Image classification data set "train_split" (RiyaRachel24/crack-detection-app on GitHub). Class labels (2): crack, no crack.

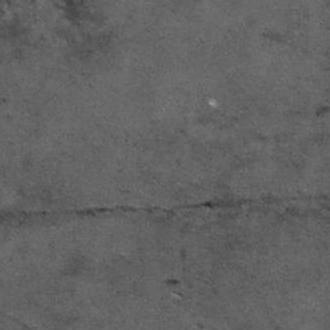
Label: crack

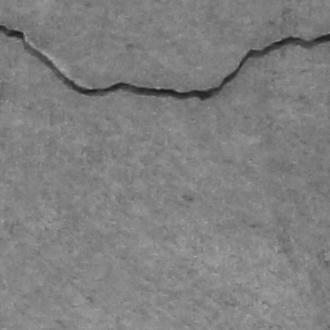
Label: crack

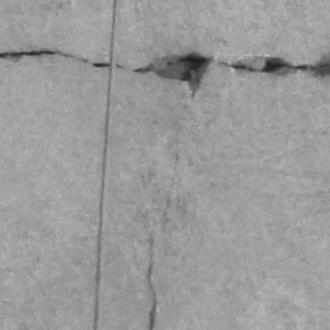
Label: crack

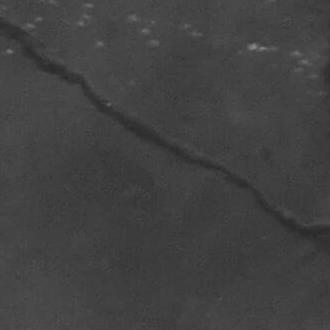
Label: crack

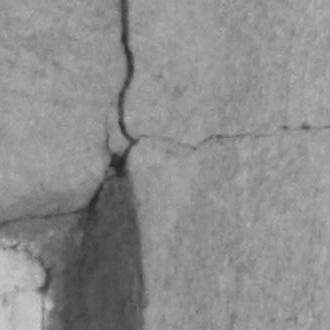
Label: crack

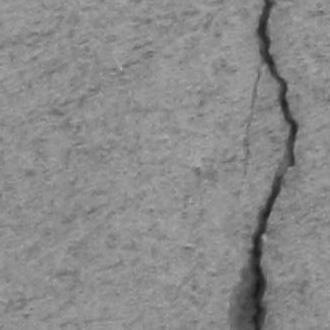
Label: crack
